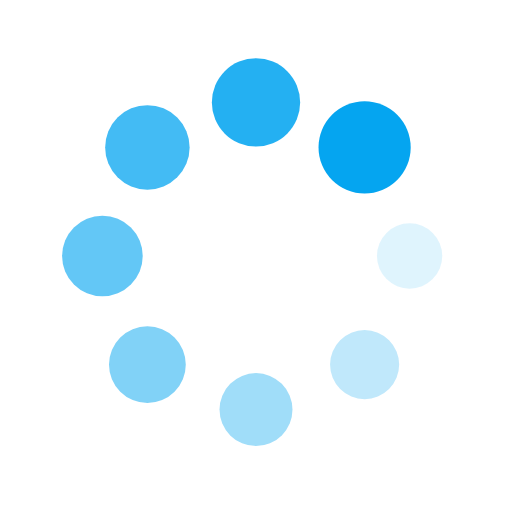
t = 0.00 s
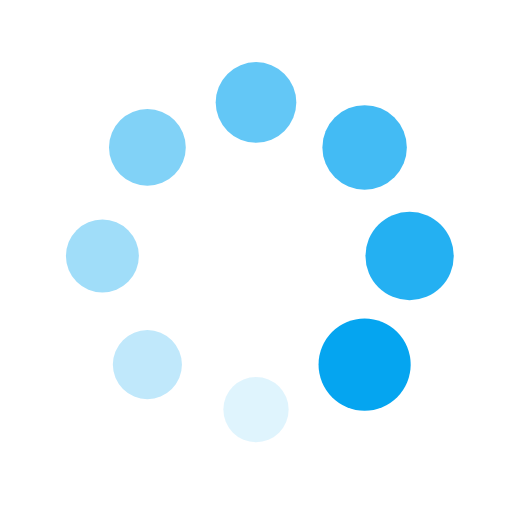
t = 0.25 s
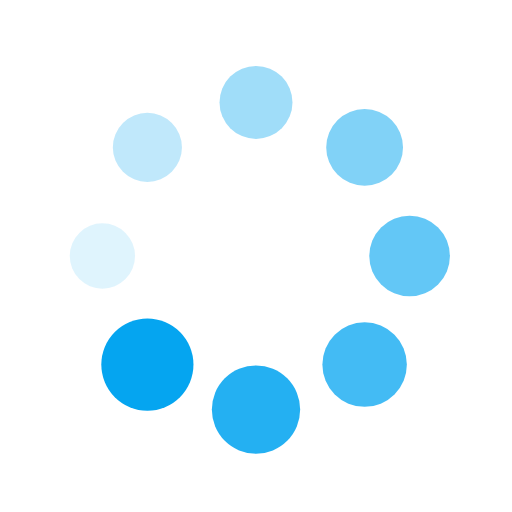
t = 0.50 s
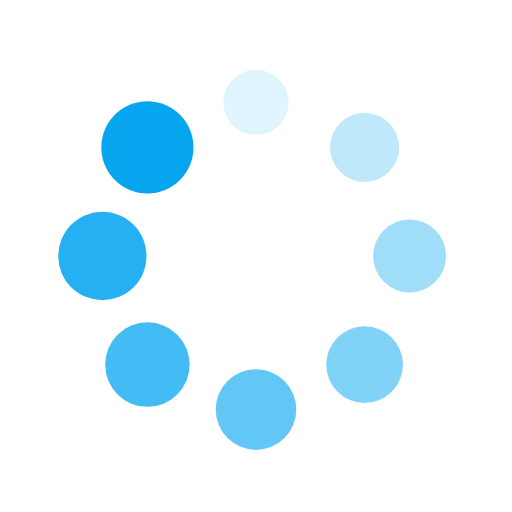
t = 0.75 s

The animated SVG that drew these frames (rendered in a browser with its animation timeline set to each time). Animation: 16 SMIL elements (animate=8,animateTransform=8); one cycle of 1.00 s, repeats indefinitely.

<svg xmlns="http://www.w3.org/2000/svg" viewBox="0 0 100 100" preserveAspectRatio="xMidYMid" width="200" height="200" style="shape-rendering: auto; display: block;" xmlns:xlink="http://www.w3.org/1999/xlink"><g><g transform="translate(80,50)">
<g transform="rotate(0)">
<circle fill-opacity="1" fill="#05a5f0" r="6" cy="0" cx="0">
  <animateTransform repeatCount="indefinite" dur="1s" keyTimes="0;1" values="1.5 1.5;1 1" begin="-0.875s" type="scale" attributeName="transform"></animateTransform>
  <animate begin="-0.875s" values="1;0" repeatCount="indefinite" dur="1s" keyTimes="0;1" attributeName="fill-opacity"></animate>
</circle>
</g>
</g><g transform="translate(71.21320343559643,71.21320343559643)">
<g transform="rotate(45)">
<circle fill-opacity="0.875" fill="#05a5f0" r="6" cy="0" cx="0">
  <animateTransform repeatCount="indefinite" dur="1s" keyTimes="0;1" values="1.5 1.5;1 1" begin="-0.75s" type="scale" attributeName="transform"></animateTransform>
  <animate begin="-0.75s" values="1;0" repeatCount="indefinite" dur="1s" keyTimes="0;1" attributeName="fill-opacity"></animate>
</circle>
</g>
</g><g transform="translate(50,80)">
<g transform="rotate(90)">
<circle fill-opacity="0.75" fill="#05a5f0" r="6" cy="0" cx="0">
  <animateTransform repeatCount="indefinite" dur="1s" keyTimes="0;1" values="1.5 1.5;1 1" begin="-0.625s" type="scale" attributeName="transform"></animateTransform>
  <animate begin="-0.625s" values="1;0" repeatCount="indefinite" dur="1s" keyTimes="0;1" attributeName="fill-opacity"></animate>
</circle>
</g>
</g><g transform="translate(28.786796564403577,71.21320343559643)">
<g transform="rotate(135)">
<circle fill-opacity="0.625" fill="#05a5f0" r="6" cy="0" cx="0">
  <animateTransform repeatCount="indefinite" dur="1s" keyTimes="0;1" values="1.5 1.5;1 1" begin="-0.5s" type="scale" attributeName="transform"></animateTransform>
  <animate begin="-0.5s" values="1;0" repeatCount="indefinite" dur="1s" keyTimes="0;1" attributeName="fill-opacity"></animate>
</circle>
</g>
</g><g transform="translate(20,50.00000000000001)">
<g transform="rotate(180)">
<circle fill-opacity="0.5" fill="#05a5f0" r="6" cy="0" cx="0">
  <animateTransform repeatCount="indefinite" dur="1s" keyTimes="0;1" values="1.5 1.5;1 1" begin="-0.375s" type="scale" attributeName="transform"></animateTransform>
  <animate begin="-0.375s" values="1;0" repeatCount="indefinite" dur="1s" keyTimes="0;1" attributeName="fill-opacity"></animate>
</circle>
</g>
</g><g transform="translate(28.78679656440357,28.786796564403577)">
<g transform="rotate(225)">
<circle fill-opacity="0.375" fill="#05a5f0" r="6" cy="0" cx="0">
  <animateTransform repeatCount="indefinite" dur="1s" keyTimes="0;1" values="1.5 1.5;1 1" begin="-0.25s" type="scale" attributeName="transform"></animateTransform>
  <animate begin="-0.25s" values="1;0" repeatCount="indefinite" dur="1s" keyTimes="0;1" attributeName="fill-opacity"></animate>
</circle>
</g>
</g><g transform="translate(49.99999999999999,20)">
<g transform="rotate(270)">
<circle fill-opacity="0.25" fill="#05a5f0" r="6" cy="0" cx="0">
  <animateTransform repeatCount="indefinite" dur="1s" keyTimes="0;1" values="1.5 1.5;1 1" begin="-0.125s" type="scale" attributeName="transform"></animateTransform>
  <animate begin="-0.125s" values="1;0" repeatCount="indefinite" dur="1s" keyTimes="0;1" attributeName="fill-opacity"></animate>
</circle>
</g>
</g><g transform="translate(71.21320343559643,28.78679656440357)">
<g transform="rotate(315)">
<circle fill-opacity="0.125" fill="#05a5f0" r="6" cy="0" cx="0">
  <animateTransform repeatCount="indefinite" dur="1s" keyTimes="0;1" values="1.5 1.5;1 1" begin="0s" type="scale" attributeName="transform"></animateTransform>
  <animate begin="0s" values="1;0" repeatCount="indefinite" dur="1s" keyTimes="0;1" attributeName="fill-opacity"></animate>
</circle>
</g>
</g><g></g></g><!-- [ldio] generated by https://loading.io --></svg>
